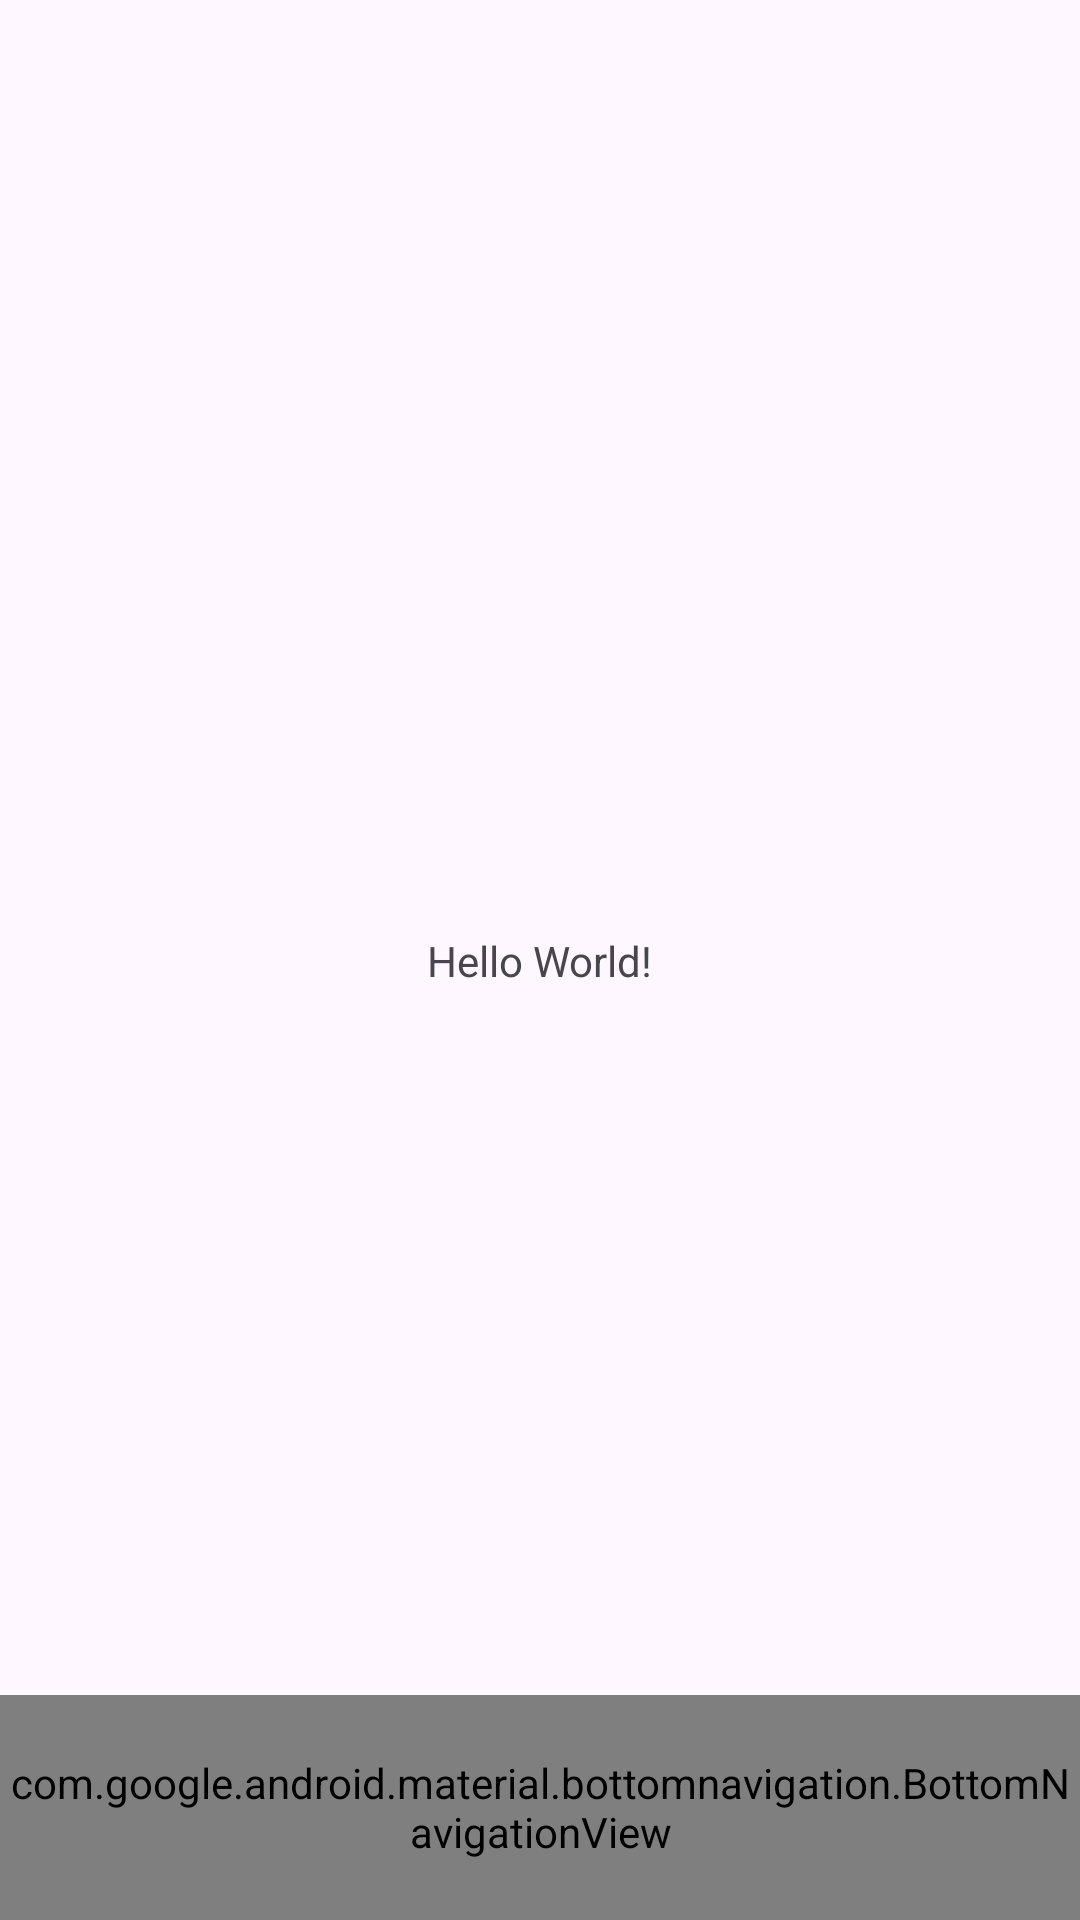

Layout XML and referenced resources for this Android screen:
<!-- AndroidManifest.xml: application theme Theme.Kotlin_MenuExample -->
<!-- res/layout/activity_main.xml -->
<?xml version="1.0" encoding="utf-8"?>
<androidx.drawerlayout.widget.DrawerLayout xmlns:android="http://schemas.android.com/apk/res/android"
    xmlns:app="http://schemas.android.com/apk/res-auto"
    xmlns:tools="http://schemas.android.com/tools"
    android:id="@+id/drawerLayout"
    android:layout_width="match_parent"
    android:layout_height="match_parent"
    tools:context=".MainActivity">

    <androidx.constraintlayout.widget.ConstraintLayout
        android:layout_width="match_parent"
        android:layout_height="match_parent">

        <TextView
            android:layout_width="wrap_content"
            android:layout_height="wrap_content"
            android:text="Hello World!"
            app:layout_constraintBottom_toBottomOf="parent"
            app:layout_constraintEnd_toEndOf="parent"
            app:layout_constraintStart_toStartOf="parent"
            app:layout_constraintTop_toTopOf="parent" />

        <FrameLayout
            android:id="@+id/flFragment"
            android:layout_width="200dp"
            android:layout_height="200dp"
            app:layout_constraintBottom_toTopOf="@+id/bottomNavigationView"
            app:layout_constraintEnd_toEndOf="parent"
            app:layout_constraintHorizontal_bias="0.5"
            app:layout_constraintStart_toStartOf="parent"
            app:layout_constraintTop_toTopOf="parent" />

        <com.google.android.material.bottomnavigation.BottomNavigationView
            android:id="@+id/bottomNavigationView"
            android:layout_width="match_parent"
            android:layout_height="75dp"
            app:itemIconSize="50dp"
            app:layout_constraintBottom_toBottomOf="parent"
            app:layout_constraintEnd_toEndOf="parent"
            app:layout_constraintStart_toStartOf="parent"
            android:background="@color/white"
            app:menu="@menu/bottom_nav_menu"/>

    </androidx.constraintlayout.widget.ConstraintLayout>

    <com.google.android.material.navigation.NavigationView
        android:id="@+id/navView"
        android:layout_width="wrap_content"
        android:layout_height="match_parent"
        app:headerLayout="@layout/nav_header"
        app:menu="@menu/drawer_nav_menu"
        android:layout_gravity="start"
        android:fitsSystemWindows="true"/>

</androidx.drawerlayout.widget.DrawerLayout>
<!-- res/layout/nav_header.xml (included above) -->
<?xml version="1.0" encoding="utf-8"?>
<androidx.constraintlayout.widget.ConstraintLayout xmlns:android="http://schemas.android.com/apk/res/android"
    xmlns:app="http://schemas.android.com/apk/res-auto"
    android:layout_width="match_parent"
    android:layout_height="100dp"
    android:background="@color/design_default_color_primary">

    <TextView
        android:layout_width="wrap_content"
        android:layout_height="wrap_content"
        android:text="SomeText"
        android:textColor="@color/white"
        android:textSize="24sp"
        app:layout_constraintBottom_toBottomOf="parent"
        app:layout_constraintEnd_toEndOf="parent"
        app:layout_constraintStart_toStartOf="parent"
        app:layout_constraintTop_toTopOf="parent" />


</androidx.constraintlayout.widget.ConstraintLayout>
<!-- resources referenced by this layout -->
<resources>
  <style name="Theme.Kotlin_MenuExample" parent="Base.Theme.Kotlin_MenuExample" />
  <style name="Base.Theme.Kotlin_MenuExample" parent="Theme.Material3.DayNight.NoActionBar">
          
          
      </style>
  <!-- not gathered from this repository: default colours our renderer supplied (Android Studio template values) -->
  <color name="white">#FFFFFFFF</color>
</resources>
